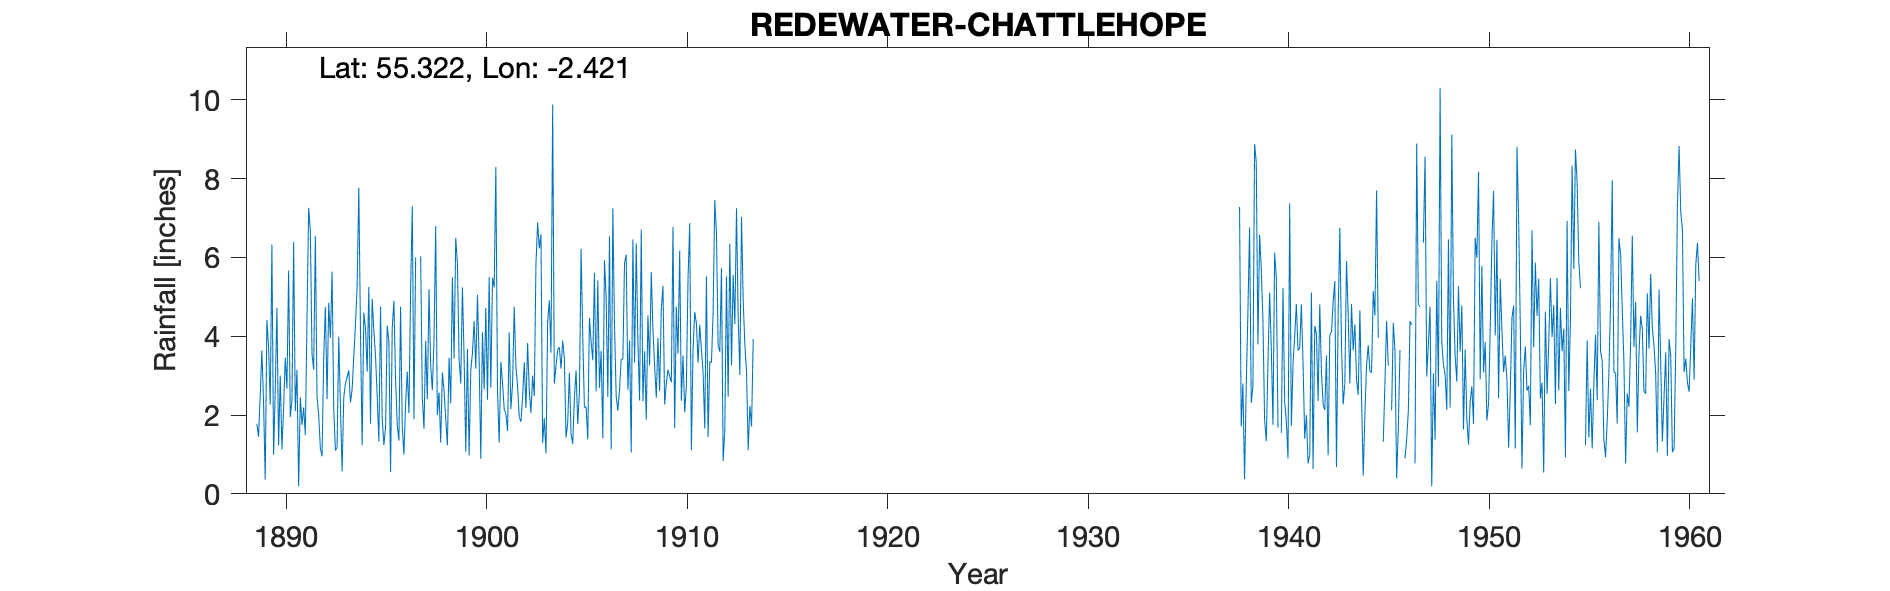

The data file committed next to this chart (first rows):
REDEWATER CHATTLEHOPE, , , , , , , , , , , , , , , , , , , , , , , 
Grid ref, NT734032, Long, -2.421, Lat, 55.32, Elevation, 900, ft, , , , , , , , , , , , , , , 
Station no, 3580/9, , , , , , , , , , , , , , , , , , , , , , 
, 1880, 1881, 1882, 1883, 1884, 1885, 1886, 1887, 1888, 1889, 1890, 1891, 1892, 1893, 1894, 1895, 1896, 1897, 1898, 1899, 1900, 1901, 1902
January, , , , , , , , , , 1.78, 4.72, 3.15, 2.45, 1.16, 5.25, 2.47, 1.75, -999, 2, 5.85, 5.05, 2.6, 2.75
February, , , , , , , , , , 1.45, 1.23, 0.19, 2.01, 3.99, 7.77, 1.33, 1.35, -999, 2.57, 3.43, 3.38, 1.3, 1.95
March, , , , , , , , , , 2.5, 3, 2.45, 1.15, 2.24, 4.11, 4.75, 4.75, 6.03, 1.3, 2.8, 0.89, 3.35, 1.83
April, , , , , , , , , , 3.64, 1.13, 1.75, 0.95, 0.57, 1.23, 1.9, 1.7, 2.43, 3.08, 5.24, 4.1, 2.8, 2.45
May, , , , , , , , , , 2.34, 2.17, 2.19, 3.46, 2.45, 4.6, 1.24, 1, 1.65, 2.62, 3.48, 2.65, 2.15, 3.34
June, , , , , , , , , , 0.36, 3.46, 1.49, 4.75, 2.8, 4.2, 1.68, 2.3, 3.88, 1.91, 1.07, 4.72, 2.03, 2.18
July, , , , , , , , , , 4.41, 2.67, 4.44, 2.4, 2.96, 3.1, 4.27, 3.1, 2.4, 1.23, 3.68, 2.39, 1.6, 3.83
August, , , , , , , , , , 3.75, 5.67, 7.26, 4.85, 3.14, 5.25, 3.85, 2.05, 5.2, 3.45, 0.97, 5.5, 4.1, 2.61
September, , , , , , , , , , 2.26, 1.95, 6.67, 3.96, 2.32, 1.78, 0.55, 5.2, 3.25, 2.3, 3.13, 2.7, 2.15, 2.05
October, , , , , , , , , , 6.33, 2.39, 3.55, 5.64, 2.65, 4.95, 4.2, 7.3, 2.63, 5.5, 3.58, 5.48, 2.78, 3
November, , , , , , , , , , 1, 6.4, 3.15, 2.15, 3.49, 4.15, 4.9, 1.9, 3.9, 3.44, 4.39, 5.24, 4.75, 2.48
December, , , , , , , , , , 2.62, 2.1, 6.55, 1.1, 4.3, 3.5, 2.9, 6, 6.8, 6.5, 3.18, 8.3, 3.21, 5.84
Total, , , , , , , , , , 32.44, 36.89, 42.84, 34.87, 32.07, 49.89, 34.04, 38.4, 41.47, 35.9, 40.8, 50.4, 32.82, 34.31
1897 Jan-Feb bracketed, value=3.30, , , , , , , , , , , , , , , , , , , , , , , 
Jan 1940 estimated, , , , , , , , , , , , , , , , , , , , , , , 
Jan, Feb, July  1945 estimated, , , , , , , , , , , , , , , , , , , , , , , 
Feb, March, Setp 1946 estimated, , , , , , , , , , , , , , , , , , , , , , , 
Feb 1947 estimated, , , , , , , , , , , , , , , , , , , , , , , 
Jan, Feb 1956 estimated, , , , , , , , , , , , , , , , , , , , , , , 
all removed along with annual totals, , , , , , , , , , , , , , , , , , , , , , , 
